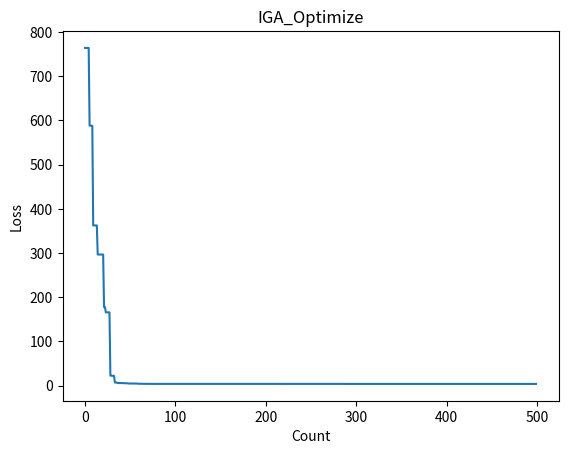

Here is the Python script that generated this plot:
import random
from operator import itemgetter
import matplotlib.pyplot as plt


class Gene:
    """
    This is a class to represent individual(Gene) in GA algorithom
    each object of this class have two attribute: data, size
    """
    # **data 一个字典
    def __init__(self, **data):
        self.__dict__.update(data)
        self.size = len(data['data'])  # length of gene


class GA:
    """
    This is a class of GA algorithm.
    """

    def __init__(self, parameter, func):
        """
        Initialize the pop of GA algorithom and evaluate the pop by computing its' fitness value.
        The data structure of pop is composed of several individuals which has the form like that:

        {'Gene':a object of class Gene, 'fitness': 1.02(for example)}
        Representation of Gene is a list: [b s0 u0 sita0 s1 u1 sita1 s2 u2 sita2]

        """
        #           交叉概率，变异概率，代数，种群大小，下界，上界
        # parameter = [CXPB, MUTPB, NGEN, popsize, low, up]
        self.parameter = parameter
        self.evaluate = func
        self.cxpb = parameter[0]
        self.mutpb = parameter[1]
        self.ngen = parameter[2]
        low = self.parameter[4]
        up = self.parameter[5]

        self.bound = []
        self.bound.append(low)
        self.bound.append(up)

        self.gbest = []
        pop = []
        # 随机初始化种群
        for i in range(self.parameter[3]):
            # geneinfo 代表一个个体
            geneinfo = []
            for pos in range(len(low)):
                # 从上界和下界之间随机一个整数
                geneinfo.append(random.uniform(self.bound[0][pos], self.bound[1][pos]))  # initialise popluation

            fitness = self.evaluate(geneinfo)  # evaluate each chromosome
            pop.append({'Gene': Gene(data=geneinfo), 'fitness': fitness})  # store the chromosome and its fitness

        self.pop = pop
        self.bestindividual = self.selectBest(self.pop)  # store the best chromosome in the population

    # # 适应度函数
    # def evaluate(self, geneinfo):
    #     """
    #     fitness function
    #     """
    #     x1 = geneinfo[0]
    #     x2 = geneinfo[1]
    #     x3 = geneinfo[2]
    #     x4 = geneinfo[3]
    #     y = x1 ** 2 + x2 ** 2 + x3 ** 3 + x4 ** 4
    #     return y

    # 选择当前种群中最好的一个个体
    def selectBest(self, pop):
        """
        select the best individual from pop
        """
        s_inds = sorted(pop, key=itemgetter("fitness"), reverse=False)  # from small to large, return a pop
        # print(s_inds)
        return s_inds[0]

    # # 选择算子
    # def selection(self, individuals, k):
    #
    #     s_inds = sorted(individuals, key=itemgetter("fitness"),
    #                     reverse=False)  # 从小到大排序
    #     chosen = []
    #
    #     good = s_inds[0:8]  # 优 8个
    #     mid = s_inds[8:14]  # 中 6个
    #     bad = s_inds[14:20]  # 差 6个
    #     chosen.extend(good)
    #     chosen.extend(mid)
    #     chosen.extend(random.sample(bad, 3))
    #     chosen.extend(random.sample(good, 3))
    #     # 不足的随机选两个
    #     # while(len(chosen)<k):
    #     #     chosen.append(random.choice(s_inds))
    #     chosen = sorted(chosen, key=itemgetter("fitness"), reverse=False)
    #     return chosen


    # 选择算子
    def selection(self, individuals, k):

        s_inds = sorted(individuals, key=itemgetter("fitness"),
                        reverse=False)  # 从小到大排序
        chosen = []

        good = s_inds[0:8]  # 优 8个
        mid = s_inds[8:14]  # 中 6个
        bad = s_inds[14:20]  # 差 6个
        chosen.extend(good)
        chosen.extend(mid)
        chosen.extend(random.sample(bad, 3))
        chosen.extend(random.sample(good, 3))
        # 不足的随机选两个
        # while(len(chosen)<k):
        #     chosen.append(random.choice(s_inds))
        chosen = sorted(chosen, key=itemgetter("fitness"), reverse=False)
        return chosen
    # # 交叉算子----多点交叉
    # def crossoperate(self, offspring):
    #
    #     dim = len(offspring[0]['Gene'].data)
    #
    #     geninfo1 = offspring[0]['Gene'].data  # Gene's data of first offspring chosen from the selected pop
    #     geninfo2 = offspring[1]['Gene'].data  # Gene's data of second offspring chosen from the selected pop
    #
    #     if dim == 1:
    #         pos1 = 1
    #         pos2 = 1
    #     else:
    #         pos1 = random.randrange(0, dim)  # select a position in the range from 0 to dim-1,
    #         pos2 = random.randrange(0, dim)
    #
    #     newoff1 = Gene(data=[])  # offspring1 produced by cross operation
    #     newoff2 = Gene(data=[])  # offspring2 produced by cross operation
    #     temp1 = []
    #     temp2 = []
    #     for i in range(dim):
    #         if min(pos1, pos2) <= i < max(pos1, pos2):
    #             temp2.append(geninfo2[i])
    #             temp1.append(geninfo1[i])
    #         else:
    #             temp2.append(geninfo1[i])
    #             temp1.append(geninfo2[i])
    #     newoff1.data = temp1
    #     newoff2.data = temp2
    #
    #     return newoff1, newoff2

    # 交叉算子----单点交叉
    def crossoperate(self, offspring):
        a = random.random()
        dim = len(offspring[0]['Gene'].data)

        geninfo1 = offspring[0]['Gene'].data  # Gene's data of first offspring chosen from the selected pop
        geninfo2 = offspring[1]['Gene'].data  # Gene's data of second offspring chosen from the selected pop

        if dim == 1:
            pos = 1
        else:
            pos = random.randint(0, dim - 1)  # select a position in the range from 0 to dim-1,
        newoff1 = Gene(data=[])  # offspring1 produced by cross operation
        newoff2 = Gene(data=[])  # offspring2 produced by cross operation
        temp1 = []
        temp2 = []
        for i in range(dim):
            if i == pos:
                temp2.append((1 - a) * geninfo2[i] + a * geninfo1[i])
                temp1.append((1 - a) * geninfo1[i] + a * geninfo2[i])
                # temp2.append(geninfo1[i])
                # temp1.append(geninfo2[i])
            else:
                temp2.append(geninfo2[i])
                temp1.append(geninfo1[i])
        newoff1.data = temp1
        newoff2.data = temp2

        return newoff1, newoff2

    # # 随机变异算子
    # def mutation(self, crossoff, bound):
    #     """
    #     mutation operation
    #     """
    #     dim = len(crossoff.data)
    #
    #     if dim == 1:
    #         pos = 0
    #     else:
    #         # random.randrange 左闭右开
    #         pos = random.randrange(0, dim)  # chose a position in crossoff to perform mutation.
    #
    #     crossoff.data[pos] = random.randint(bound[0][pos], bound[1][pos])
    #     return crossoff

    # 变异算子
    def mutation(self, crossoff, bound, t):

        dim = len(crossoff.data)

        if dim == 1:
            pos = 0
        else:
            # random.randrange 左闭右开
            pos = random.randrange(0, dim)  # chose a position in crossoff to perform mutation.

        r = random.random()
        if r >= 0.5:
            # 向上变异
            crossoff.data[pos] = crossoff.data[pos] + (bound[1][pos] - crossoff.data[pos]) * (1 - t / self.parameter[2])
        else:
            # 向下变异
            crossoff.data[pos] = crossoff.data[pos] + (bound[0][pos] - crossoff.data[pos]) * (1 - t / self.parameter[2])
        return crossoff

    def run(self):
        """
        main frame work of GA
        """
        popsize = self.parameter[3]

        print("Start of evolution")

        # Begin the evolution
        for g in range(self.ngen):

            print("############### Generation {} ###############".format(g))

            # Apply selection based on their converted fitness
            selectpop = self.selection(self.pop, popsize)

            nextoff = []
            while len(nextoff) != popsize:
                # Apply crossover and mutation on the offspring

                # Select two individuals
                offspring = [selectpop.pop() for _ in range(2)]

                if random.random() < self.cxpb:  # cross two individuals with probability CXPB
                    crossoff1, crossoff2 = self.crossoperate(offspring)
                    if random.random() < self.mutpb:  # mutate an individual with probability MUTPB
                        muteoff1 = self.mutation(crossoff1, self.bound, g)
                        muteoff2 = self.mutation(crossoff2, self.bound, g)
                        fit_muteoff1 = self.evaluate(muteoff1.data)  # Evaluate the individuals
                        fit_muteoff2 = self.evaluate(muteoff2.data)  # Evaluate the individuals

                        nextoff.append({'Gene': muteoff1, 'fitness': fit_muteoff1})
                        nextoff.append({'Gene': muteoff2, 'fitness': fit_muteoff2})
                    else:
                        fit_crossoff1 = self.evaluate(crossoff1.data)  # Evaluate the individuals
                        fit_crossoff2 = self.evaluate(crossoff2.data)
                        nextoff.append({'Gene': crossoff1, 'fitness': fit_crossoff1})
                        nextoff.append({'Gene': crossoff2, 'fitness': fit_crossoff2})
                else:
                    # [].extend列表追加列表
                    nextoff.extend(offspring)

            # The population is entirely replaced by the offspring
            self.pop = nextoff

            # Gather all the fitnesses in one list and print the stats
            fits = [ind['fitness'] for ind in self.pop]
            # 这一代最小的
            best_ind = self.selectBest(self.pop)

            if best_ind['fitness'] < self.bestindividual['fitness']:
                self.bestindividual = best_ind
            self.gbest.append(self.bestindividual['fitness'])
            print("Best individual found is {}, {}".format(self.bestindividual['Gene'].data,
                                                           self.bestindividual['fitness']))
            print("  Min fitness of current pop: {}".format(min(fits)))

        print("------ End of (successful) evolution ------")


# 适应度函数
def evaluate(geneinfo):
    x1 = geneinfo[0]
    x2 = geneinfo[1]
    x3 = geneinfo[2]
    x4 = geneinfo[3]
    y = x1 ** 2 + x2 ** 2 + x3 ** 3 + x4 ** 4
    return y


def IGA(func, cxpb, mutpb, ngen, popsize, up, low):
    parameter = [cxpb, mutpb, ngen, popsize, low, up]
    iga = GA(parameter, func)
    iga.run()
    print('gbest', iga.gbest)
    plt.plot(iga.gbest)
    plt.xlabel("Count")
    plt.ylabel("Loss")
    # plt.ylim(0, 10)
    plt.title("IGA_Optimize")
    plt.show()


if __name__ == "__main__":
    # CXPB, MUTPB, NGEN, popsize = 0.8, 0.1, 50, 20  # popsize must be even number
    # up = [30, 30, 30, 30]  # upper range for variables
    # low = [1, 1, 1, 1]  # lower range for variables
    # parameter = [CXPB, MUTPB, NGEN, popsize, low, up]
    # iga = GA(parameter)
    # iga.run()
    # print(iga.gbest)
    # plt.plot(iga.gbest)
    # plt.show()
    IGA(func=evaluate, cxpb=0.8, mutpb=0.1, ngen=500, popsize=20, up=[30, 30, 30, 30], low=[1, 1, 1, 1])
